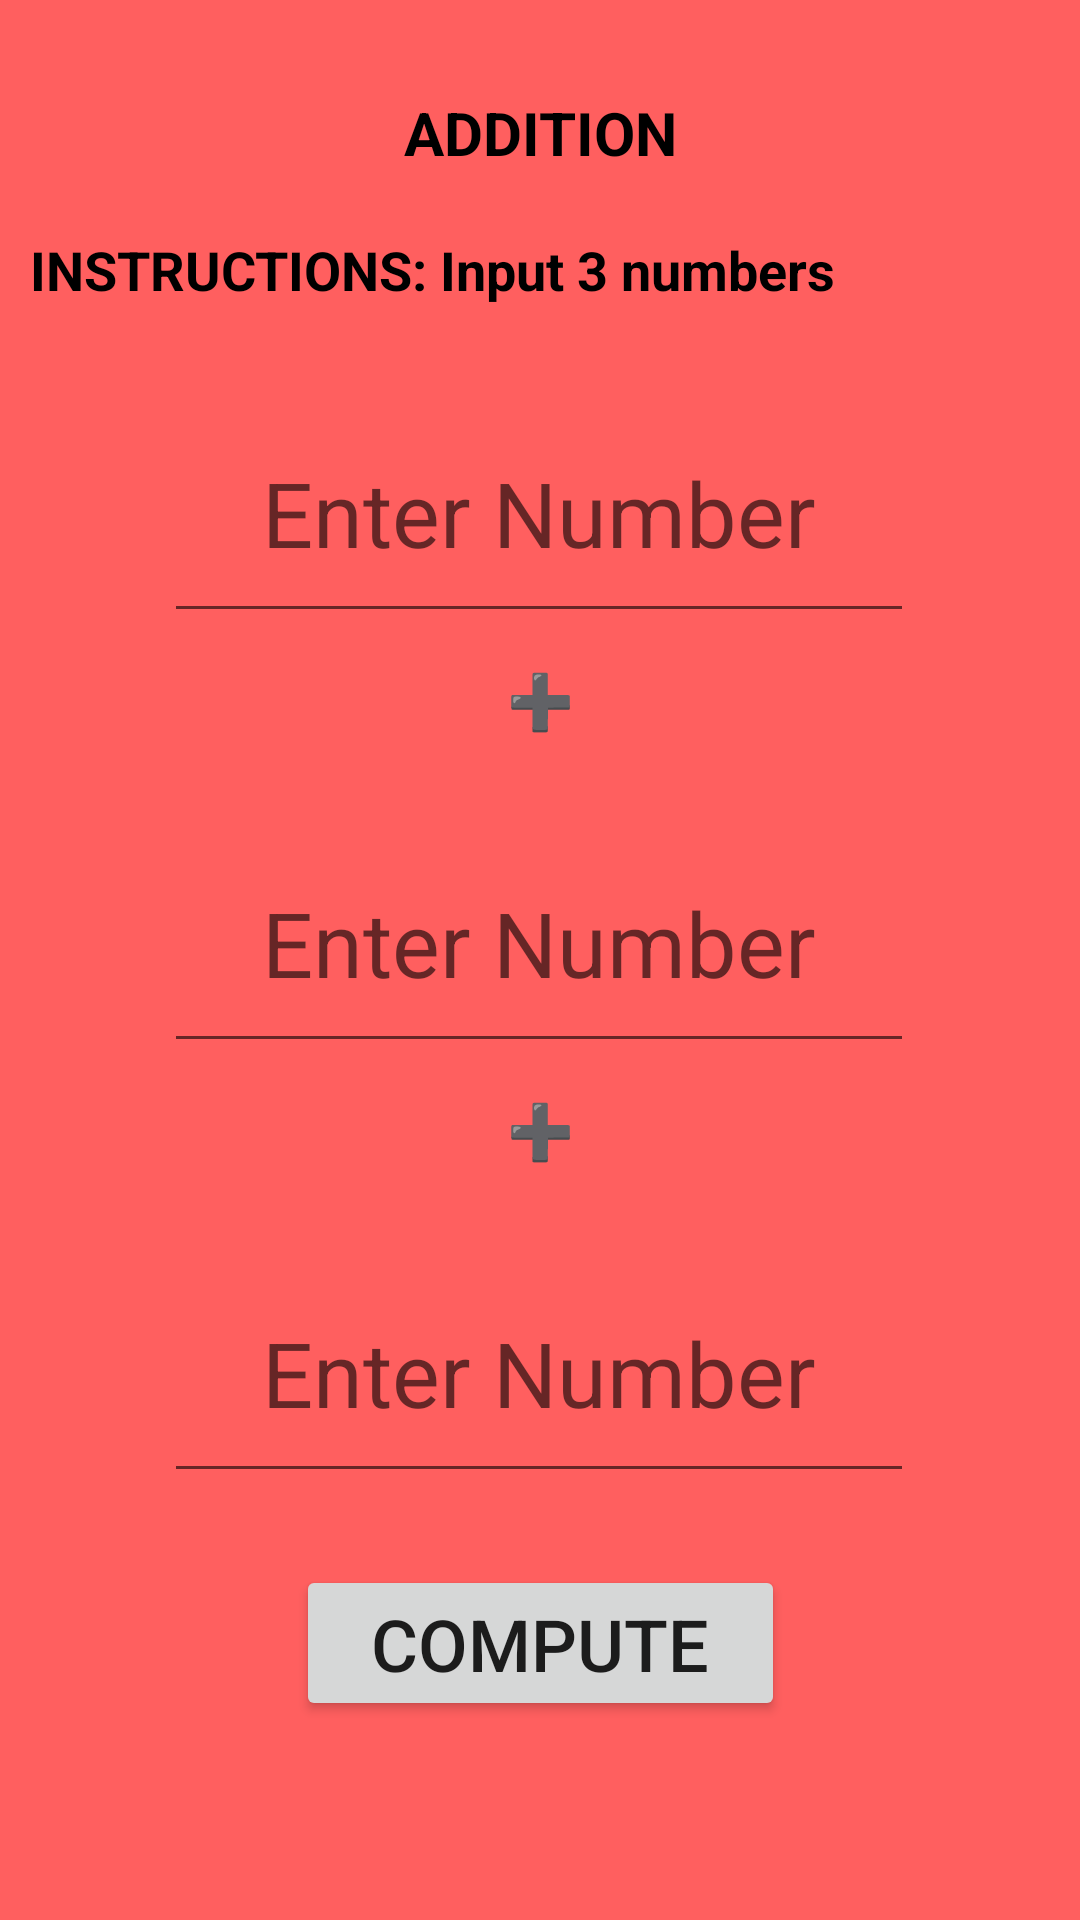

Android layout source for this screen:
<!-- AndroidManifest.xml: application theme Theme.BasicMathCalculator -->
<!-- res/layout/addlayout.xml -->
<?xml version="1.0" encoding="utf-8"?>
<ScrollView xmlns:android="http://schemas.android.com/apk/res/android"
    xmlns:app="http://schemas.android.com/apk/res-auto"
    xmlns:tools="http://schemas.android.com/tools"

    android:layout_width="match_parent"
    android:layout_height="match_parent"
    android:background="#FF5F5F">

    <androidx.constraintlayout.widget.ConstraintLayout
        android:layout_width="match_parent"
        android:layout_height="wrap_content">

        <TextView
            android:id="@+id/tvOne"
            android:layout_width="0dp"
            android:layout_height="wrap_content"
            android:padding="10sp"
            android:text="ADDITION"
            android:textAlignment="center"
            android:textColor="@color/black"
            android:textSize="20sp"
            android:textStyle="bold"
            app:layout_constraintBottom_toBottomOf="parent"
            app:layout_constraintHorizontal_bias="0.0"
            app:layout_constraintLeft_toLeftOf="parent"
            app:layout_constraintRight_toRightOf="parent"
            app:layout_constraintTop_toTopOf="parent"
            app:layout_constraintVertical_bias="0.039" />

        <TextView
            android:id="@+id/tvTwo"
            android:layout_width="0dp"
            android:layout_height="wrap_content"
            android:padding="10sp"
            android:text="INSTRUCTIONS: Input 3 numbers"
            android:textAlignment="viewStart"
            android:textColor="@color/black"
            android:textSize="18sp"
            android:textStyle="bold"
            app:layout_constraintBottom_toBottomOf="parent"
            app:layout_constraintHorizontal_bias="0.0"
            app:layout_constraintLeft_toLeftOf="parent"
            app:layout_constraintRight_toRightOf="parent"
            app:layout_constraintTop_toBottomOf="@+id/tvOne"
            app:layout_constraintVertical_bias="0.0" />

        <EditText
            android:id="@+id/etNumber"
            android:layout_width="250dp"
            android:layout_height="71dp"
            android:layout_marginTop="28dp"
            android:autofillHints=""
            android:ems="10"
            android:hint="Enter Number"
            android:inputType="number"
            android:padding="20sp"
            android:textAlignment="center"
            android:textSize="30sp"
            app:layout_constraintEnd_toEndOf="parent"
            app:layout_constraintHorizontal_bias="0.497"
            app:layout_constraintStart_toStartOf="parent"
            app:layout_constraintTop_toBottomOf="@+id/tvTwo" />

        <TextView
            android:id="@+id/tvsymbol1"
            android:layout_width="match_parent"
            android:layout_height="wrap_content"
            android:padding="10sp"
            android:text="➕"
            android:textAlignment="center"
            android:textColor="@color/black"
            android:textSize="18sp"
            android:textStyle="bold"
            app:layout_constraintBottom_toBottomOf="parent"
            app:layout_constraintHorizontal_bias="0.0"
            app:layout_constraintLeft_toLeftOf="parent"
            app:layout_constraintRight_toRightOf="parent"
            app:layout_constraintTop_toBottomOf="@+id/etNumber"
            app:layout_constraintVertical_bias="0.0" />

        <EditText
            android:id="@+id/etnumber1"
            android:layout_width="250dp"
            android:layout_height="71dp"
            android:layout_marginTop="28dp"
            android:autofillHints=""
            android:ems="10"
            android:hint="Enter Number"
            android:inputType="number"
            android:padding="20sp"
            android:textAlignment="center"
            android:textSize="30sp"
            app:layout_constraintEnd_toEndOf="parent"
            app:layout_constraintHorizontal_bias="0.497"
            app:layout_constraintStart_toStartOf="parent"
            app:layout_constraintTop_toBottomOf="@+id/tvsymbol1" />

        <TextView
            android:id="@+id/tvsymbol2"
            android:layout_width="match_parent"
            android:layout_height="wrap_content"
            android:padding="10sp"
            android:text="➕"
            android:textAlignment="center"
            android:textColor="@color/black"
            android:textSize="18sp"
            android:textStyle="bold"
            app:layout_constraintBottom_toBottomOf="parent"
            app:layout_constraintHorizontal_bias="0.0"
            app:layout_constraintLeft_toLeftOf="parent"
            app:layout_constraintRight_toRightOf="parent"
            app:layout_constraintTop_toBottomOf="@+id/etnumber1"
            app:layout_constraintVertical_bias="0.0" />

        <EditText
            android:id="@+id/etnumber2"
            android:layout_width="250dp"
            android:layout_height="71dp"
            android:layout_marginTop="28dp"
            android:autofillHints=""
            android:ems="10"
            android:hint="Enter Number"
            android:inputType="number"
            android:padding="20sp"
            android:textAlignment="center"
            android:textSize="30sp"
            app:layout_constraintEnd_toEndOf="parent"
            app:layout_constraintHorizontal_bias="0.497"
            app:layout_constraintStart_toStartOf="parent"
            app:layout_constraintTop_toBottomOf="@+id/tvsymbol2" />


        <Button
            android:id="@+id/btnCompute"
            android:layout_width="163dp"
            android:layout_height="52dp"
            android:layout_marginTop="24dp"
            android:text="@string/txt_compute"
            android:textSize="24sp"
            app:layout_constraintEnd_toEndOf="parent"
            app:layout_constraintStart_toStartOf="parent"
            app:layout_constraintTop_toBottomOf="@+id/etnumber2" />


    </androidx.constraintlayout.widget.ConstraintLayout>

</ScrollView>
<!-- resources referenced by this layout -->
<resources>
  <string name="txt_compute">Compute</string>
  <style name="Theme.BasicMathCalculator" parent="Theme.MaterialComponents.DayNight.DarkActionBar">
          
          <item name="colorPrimary">@color/purple_500</item>
          <item name="colorPrimaryVariant">@color/purple_700</item>
          <item name="colorOnPrimary">@color/white</item>
          
          <item name="colorSecondary">@color/teal_200</item>
          <item name="colorSecondaryVariant">@color/teal_700</item>
          <item name="colorOnSecondary">@color/black</item>
          
          <item name="android:statusBarColor" tools:targetApi="l">?attr/colorPrimaryVariant</item>
          
      </style>
  <!-- not gathered from this repository: default colours our renderer supplied (Android Studio template values) -->
  <color name="purple_500">#FF6200EE</color>
  <color name="purple_700">#FF3700B3</color>
  <color name="teal_200">#FF03DAC5</color>
  <color name="teal_700">#FF018786</color>
  <color name="black">#FF000000</color>
  <color name="white">#FFFFFFFF</color>
</resources>
